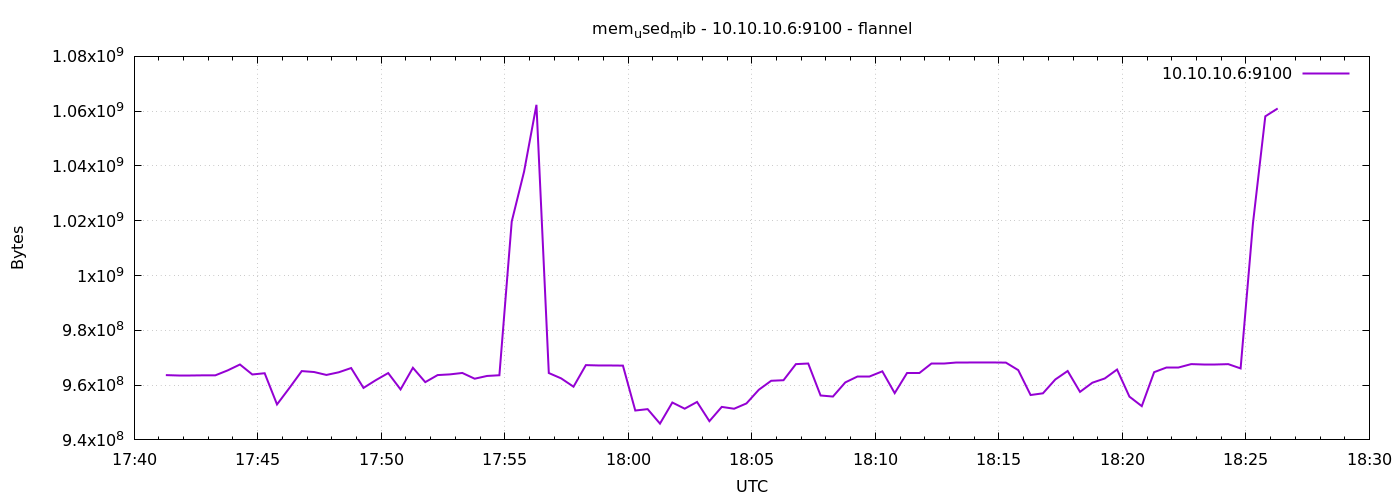

The table this chart was drawn from, first rows:
1791394877	963649536
1791394907	963571712
1791394937	963571712
1791394967	963567616
1791394997	963559424
1791395027	965361664
1791395057	967524352
1791395087	963883008
1791395117	964337664
1791395147	952950784
1791395177	958935040
1791395207	965120000
1791395237	964780032
1791395267	963710976
1791395297	964685824
1791395327	966234112
1791395357	958976000
1791395387	961814528
1791395417	964395008
1791395447	958423040
1791395477	966328320
1791395507	961081344
1791395537	963661824
1791395567	963919872
1791395597	964435968
1791395627	962338816
1791395657	963342336
1791395687	963600384
1791395717	1019731968
1791395747	1037967360
1791395777	1062318080
1791395807	964411392
1791395837	962461696
1791395867	959418368
1791395897	967299072
1791395927	967176192
1791395957	967163904
1791395987	967118848
1791396017	950722560
1791396047	951230464
1791396077	945946624
1791396107	953647104
1791396137	951390208
1791396167	953856000
1791396197	946839552
1791396227	952045568
1791396257	951373824
1791396287	953311232
1791396317	958304256
1791396347	961581056
1791396377	961789952
1791396407	967659520
1791396437	967884800
1791396467	956211200
1791396497	955826176
1791396527	960987136
1791396557	962994176
1791396587	962994176
1791396617	965029888
1791396647	957075456
1791396677	964427776
... 30 more rows
